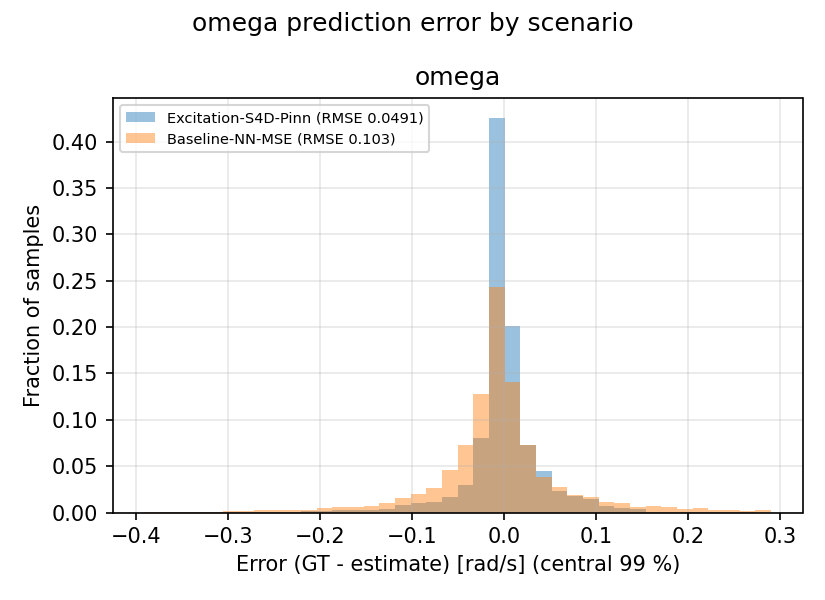

Values plotted in this chart, from the file beside it:
scenario, signal, error_gt_minus_est
Excitation-S4D-Pinn, omega, 0.001408
Excitation-S4D-Pinn, omega, -0.0001302
Excitation-S4D-Pinn, omega, -0.00198
Excitation-S4D-Pinn, omega, -0.00249
Excitation-S4D-Pinn, omega, -0.003891
Excitation-S4D-Pinn, omega, -0.003322
Excitation-S4D-Pinn, omega, -0.00554
Excitation-S4D-Pinn, omega, -0.004229
Excitation-S4D-Pinn, omega, -0.003071
Excitation-S4D-Pinn, omega, -0.002466
Excitation-S4D-Pinn, omega, -0.01315
Excitation-S4D-Pinn, omega, -0.005722
Excitation-S4D-Pinn, omega, -0.01352
Excitation-S4D-Pinn, omega, -0.01223
Excitation-S4D-Pinn, omega, -0.007469
Excitation-S4D-Pinn, omega, -0.01323
Excitation-S4D-Pinn, omega, -0.008496
Excitation-S4D-Pinn, omega, -0.006984
Excitation-S4D-Pinn, omega, -0.03177
Excitation-S4D-Pinn, omega, -0.01001
Excitation-S4D-Pinn, omega, -0.01658
Excitation-S4D-Pinn, omega, -0.02027
Excitation-S4D-Pinn, omega, -0.04472
Excitation-S4D-Pinn, omega, -0.0192
Excitation-S4D-Pinn, omega, -0.007895
Excitation-S4D-Pinn, omega, -0.02032
Excitation-S4D-Pinn, omega, -0.01452
Excitation-S4D-Pinn, omega, -0.006011
Excitation-S4D-Pinn, omega, -0.04676
Excitation-S4D-Pinn, omega, -0.01034
Excitation-S4D-Pinn, omega, -0.01419
Excitation-S4D-Pinn, omega, -0.02278
Excitation-S4D-Pinn, omega, -0.01651
Excitation-S4D-Pinn, omega, -0.01912
Excitation-S4D-Pinn, omega, -0.02029
Excitation-S4D-Pinn, omega, -0.01536
Excitation-S4D-Pinn, omega, -0.01583
Excitation-S4D-Pinn, omega, -0.01181
Excitation-S4D-Pinn, omega, -0.01863
Excitation-S4D-Pinn, omega, -0.02955
Excitation-S4D-Pinn, omega, -0.03532
Excitation-S4D-Pinn, omega, -0.009314
Excitation-S4D-Pinn, omega, -0.01929
Excitation-S4D-Pinn, omega, -0.01816
Excitation-S4D-Pinn, omega, -0.008041
Excitation-S4D-Pinn, omega, -0.02502
Excitation-S4D-Pinn, omega, -0.007202
Excitation-S4D-Pinn, omega, -0.002844
Excitation-S4D-Pinn, omega, -0.008087
Excitation-S4D-Pinn, omega, -0.003519
Excitation-S4D-Pinn, omega, -0.002137
Excitation-S4D-Pinn, omega, -0.0006976
Excitation-S4D-Pinn, omega, -0.002293
Excitation-S4D-Pinn, omega, -0.004928
Excitation-S4D-Pinn, omega, -0.003864
Excitation-S4D-Pinn, omega, -0.007387
Excitation-S4D-Pinn, omega, -0.005629
Excitation-S4D-Pinn, omega, -0.02683
Excitation-S4D-Pinn, omega, -0.006361
Excitation-S4D-Pinn, omega, -0.004431
... 18,268 more rows
